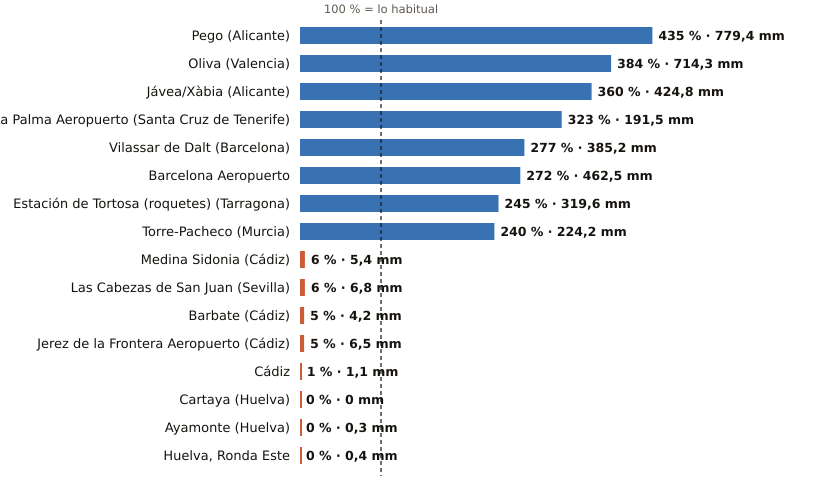

The table this chart was drawn from, first rows:
estacion, provincia, indicativo, mm_otono, referencia_mm, pct, periodo_referencia, hasta, hora
Pego, Alicante, 8057C, 779.4, 179.3, 435, 2011-2025, 2026-11-02, 16
Oliva, Valencia, 8058X, 714.3, 185.9, 384, 1991-2020, 2026-11-02, 18
Jávea/Xàbia, Alicante, 8050X, 424.8, 118.1, 360, 1997-2025, 2026-11-02, 18
La Palma Aeropuerto, Santa Cruz de Tenerife, C139E, 191.5, 59.2, 323, 1991-2020, 2026-11-02, 17
Vilassar de Dalt, Barcelona, 0244X, 385.2, 139.2, 277, 2009-2025, 2026-11-02, 18
Barcelona Aeropuerto, Barcelona, 0076, 462.5, 169.8, 272, 1991-2020, 2026-11-02, 18
Estación de Tortosa (roquetes), Tarragona, 9981A, 319.6, 130.7, 245, 1991-2020, 2026-11-02, 18
Torre-Pacheco, Murcia, 7026X, 224.2, 93.3, 240, 2005-2025, 2026-11-02, 18
Medina Sidonia, Cádiz, 5983X, 5.4, 91.2, 6, 2006-2025, 2026-11-02, 17
Las Cabezas de San Juan, Sevilla, 5891X, 6.8, 121.6, 6, 2005-2025, 2026-11-02, 17
Barbate, Cádiz, 5996B, 4.2, 82.6, 5, 2010-2025, 2026-11-02, 17
Jerez de la Frontera Aeropuerto, Cádiz, 5960, 6.5, 118.2, 5, 1991-2020, 2026-11-02, 18
Cádiz, Cádiz, 5973, 1.1, 107.8, 1, 1991-2020, 2026-11-02, 18
Cartaya, Huelva, 4554X, 0.0, 93.1, 0, 2008-2025, 2026-11-02, 17
Ayamonte, Huelva, 4549Y, 0.3, 88.9, 0, 2003-2025, 2026-11-02, 18
Huelva, Ronda Este, Huelva, 4642E, 0.4, 96.7, 0, 1991-2020, 2026-11-02, 18
